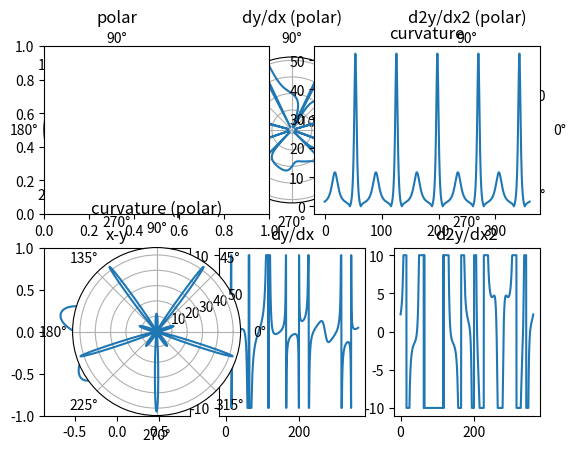

Write the Python code that produced this figure.
import numpy as np
import matplotlib.pyplot as plt


# r = 0.5 + 0.2sin(5t)
get_r = lambda theta: 0.5 + 0.2 * np.sin(5 * theta)

# dx/dt = cos(5t)cos(t) - r * sin(t)
get_dx_div_dt = lambda theta: np.cos(5 * theta) * np.cos(theta) - np.sin(theta) * get_r(theta)

# dy/dt = cos(5t)sin(t) + r * cos(t)
get_dy_div_dt = lambda theta: np.cos(5 * theta) * np.sin(theta) + np.cos(theta) * get_r(theta)


def get_interface(theta):
    '''
    phi(x) = r - (0.5 + 0.2 sin(5 * theta))

    Returns
    -------
    {(x, y) | phi(x) = 0|
    '''
    r = get_r(theta)
    x = np.cos(theta) * r
    y = np.sin(theta) * r
    return np.stack([x, y], axis=1)


def get_dy_div_dx(theta):
    dx_div_dt = get_dx_div_dt(theta)
    dy_div_dt = get_dy_div_dt(theta)
    # dy/dx = (cos(5t)sin(t) + (0.5 + 0.2sin(5t)) * cos(t)) / (cos(5t)cos(t) - (0.5 + 0.2sin(5t)) * sin(t))
    dy_div_dx = dy_div_dt / dx_div_dt
    return dy_div_dx


def get_d2y_div_dx2(theta):
    '''
    y = y(t), x = x(t)

    (d ((dy/dt) / (dx/dt)) / dt) / (dx / dt)
    '''
    r = get_r(theta)
    dx_div_dt = get_dx_div_dt(theta)

    # d2x_div_dt2 = (-5.2 * np.sin(5 * theta) - 0.5) * np.cos(theta) - 2 * np.cos(5 * theta) * np.sin(theta)
    # d2y_div_dt2 = (-5.2 * np.sin(5 * theta) - 0.5) * np.sin(theta) + 2 * np.cos(5 * theta) * np.cos(theta)

    up = (1.04 * np.square(np.sin(5 * theta)) + 2.7 * np.sin(5 * theta) + 2 * np.square(np.cos(5 * theta)) + 0.25)
    down = np.square(np.sin(theta) * (-0.2 * np.sin(5 * theta) - 0.5) + np.cos(theta) * np.cos(5 * theta))
    d2y_div_dx2 = up / down / dx_div_dt

    return d2y_div_dx2


n = 10000
delta = 2 * np.pi / n
theta = np.arange(n) * delta

xy = get_interface(theta)
grad = get_dy_div_dx(theta)
grad2 = get_d2y_div_dx2(theta)

CLIP_UP = 10
CLIP_DOWN = -CLIP_UP

clip_grad = np.clip(grad, CLIP_DOWN, CLIP_UP)
clip_grad2 = np.clip(grad2, CLIP_DOWN, CLIP_UP)

plt.subplot(231, projection='polar')
plt.title('polar')
plt.plot(theta, get_r(theta))

plt.subplot(232, projection='polar')
plt.title('dy/dx (polar)')
plt.plot(theta, clip_grad)

plt.subplot(233, projection='polar')
plt.title('d2y/dx2 (polar)')
plt.plot(theta, clip_grad2)

plt.subplot(234)
plt.title('x-y')
plt.plot(xy[:, 0], xy[:, 1])
plt.axis('equal')
plt.axis((-1, 1, -1, 1))

plt.subplot(235)
plt.title('dy/dx')
plt.plot(np.arange(n) * 360 / n, clip_grad)

plt.subplot(236)
plt.title('d2y/dx2')
plt.plot(np.arange(n) * 360 / n, clip_grad2)


plt.show()

plt.subplot(221)
plt.subplot(231, projection='polar')
plt.title('polar')
plt.plot(theta, get_r(theta))

plt.subplot(222)
plt.title('curvature')
K = np.abs(grad2) / np.power(1 + np.square(grad), 1.5)
plt.plot(np.arange(n) * 360 / n, K)

plt.subplot(223, projection='polar')
plt.title('curvature (polar)')
plt.plot(theta, K)

plt.show()
